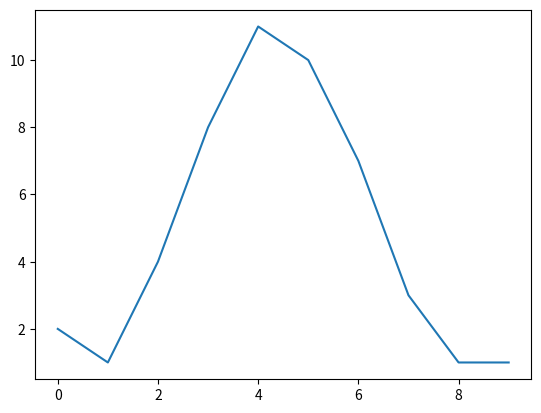

The matplotlib source for this figure: (Note: this script raises an exception after producing the figure.)
from __future__ import division
from numpy import polyfit, arange

def parabolic(f, x):
    """Quadratic interpolation for estimating the true position of an
    inter-sample maximum when nearby samples are known.
   
    f is a vector and x is an index for that vector.
   
    Returns (vx, vy), the coordinates of the vertex of a parabola that goes
    through point x and its two neighbors.
   
    Example:
    Defining a vector f with a local maximum at index 3 (= 6), find local
    maximum if points 2, 3, and 4 actually defined a parabola.
   
    In [3]: f = [2, 3, 1, 6, 4, 2, 3, 1]
   
    In [4]: parabolic(f, argmax(f))
    Out[4]: (3.2142857142857144, 6.1607142857142856)
   
    """
    xv = 1/2. * (f[x-1] - f[x+1]) / (f[x-1] - 2 * f[x] + f[x+1]) + x
    yv = f[x] - 1/4. * (f[x-1] - f[x+1]) * (xv - x)
    return (xv, yv)


def parabolic_polyfit(f, x, n):
    """Use the built-in polyfit() function to find the peak of a parabola
    
    f is a vector and x is an index for that vector.
    
    n is the number of samples of the curve used to fit the parabola.
    """    
    a, b, c = polyfit(arange(x-n//2, x+n//2+1), f[x-n//2:x+n//2+1], 2)
    xv = -0.5 * b/a
    yv = a * xv**2 + b * xv + c
    return (xv, yv)


if __name__=="__main__":
    from numpy import argmax
    import matplotlib.pyplot as plt
    
    y = [2, 1, 4, 8, 11, 10, 7, 3, 1, 1]
    
    xm, ym = argmax(y), y[argmax(y)]
    xp, yp = parabolic(y, argmax(y))
    
    plot = plt.plot(y)
    plt.hold(True)
    plt.plot(xm, ym, 'o', color='silver')
    plt.plot(xp, yp, 'o', color='blue')
    plt.title('silver = max, blue = estimated max')